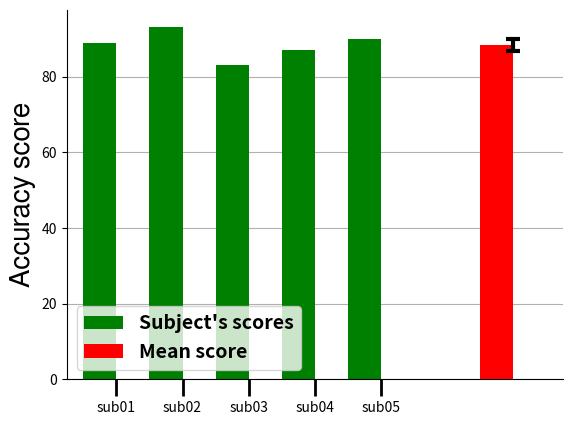

The script that saved this image: (Note: this script raises an exception after producing the figure.)
#!/usr/bin/env python
# a bar plot with errorbars
import numpy as np
import matplotlib.pyplot as plt

values = (89, 93, 83, 87, 90)
# errors = (2, 3, 4, 1, 2)
errors = None
if errors is None:
    from scipy import stats
    error_last = stats.sem(values)
else:
    error_last = np.mean(errors)
xticklabels = ('sub01', 'sub02', 'sub03', 'sub04', 'sub05')
color='g'
color_mean='r'

width = 0.35
init_space_width = 0.35
space_width = 0.35
space_avg = init_space_width*3

N = len(values)
index = np.arange(N)

fig, ax = plt.subplots()
ax.yaxis.grid()
ax.set_axisbelow(True) 
ax.xaxis.set_tick_params(width=2, length=12)

# Hide the right and top spines
ax.spines['right'].set_visible(False)
ax.spines['top'].set_visible(False)

# Only show ticks on the left and bottom spines
ax.yaxis.set_ticks_position('left')
ax.xaxis.set_ticks_position('bottom')

error = ax.errorbar(
    1.5*init_space_width+index*(width+space_width), values, yerr=errors,
    fmt=' ', ecolor='0.0', capsize=5.0, elinewidth=3, markeredgewidth=3,
    zorder=10
    )
rects = ax.bar(
    init_space_width+index*(width+space_width),
    values, width, color=color,
    zorder=1
    )

error_mean = ax.errorbar(
    init_space_width+N*(width+space_width)-space_width+space_avg+width/2.0,
    np.mean(values),
    yerr=error_last,
    fmt=' ', ecolor='0.0', capsize=5.0, elinewidth=3, markeredgewidth=3,
    zorder=10
    )
rects_mean = ax.bar(
    init_space_width+N*(width+space_width)-space_width+space_avg,
    np.mean(values), width, color=color_mean,
    zorder=1
    )

# ax.set_title('Scores')

axis_font = {'fontname':'FreeSans', 'size':'20'}
ax.set_ylabel('Accuracy score', **axis_font)

ax.set_xticks(1.5*init_space_width+index*(width+space_width))
ax.set_xticklabels(xticklabels)
x_max = init_space_width+N*(width+space_width)-space_width+space_avg+width+init_space_width
ax.set_xlim(0, x_max)

font = {'family' : 'sans-serif',
        'weight' : 'bold',
        'size'   :  14}
plt.rc('font', **font)

ax.legend(
    (rects, rects_mean), ('Subject\'s scores', 'Mean score'),
    loc='lower left',
    fontsize=14
    )

[i.set_linewidth(2) for i in ax.spines.itervalues()]


plt.show()
